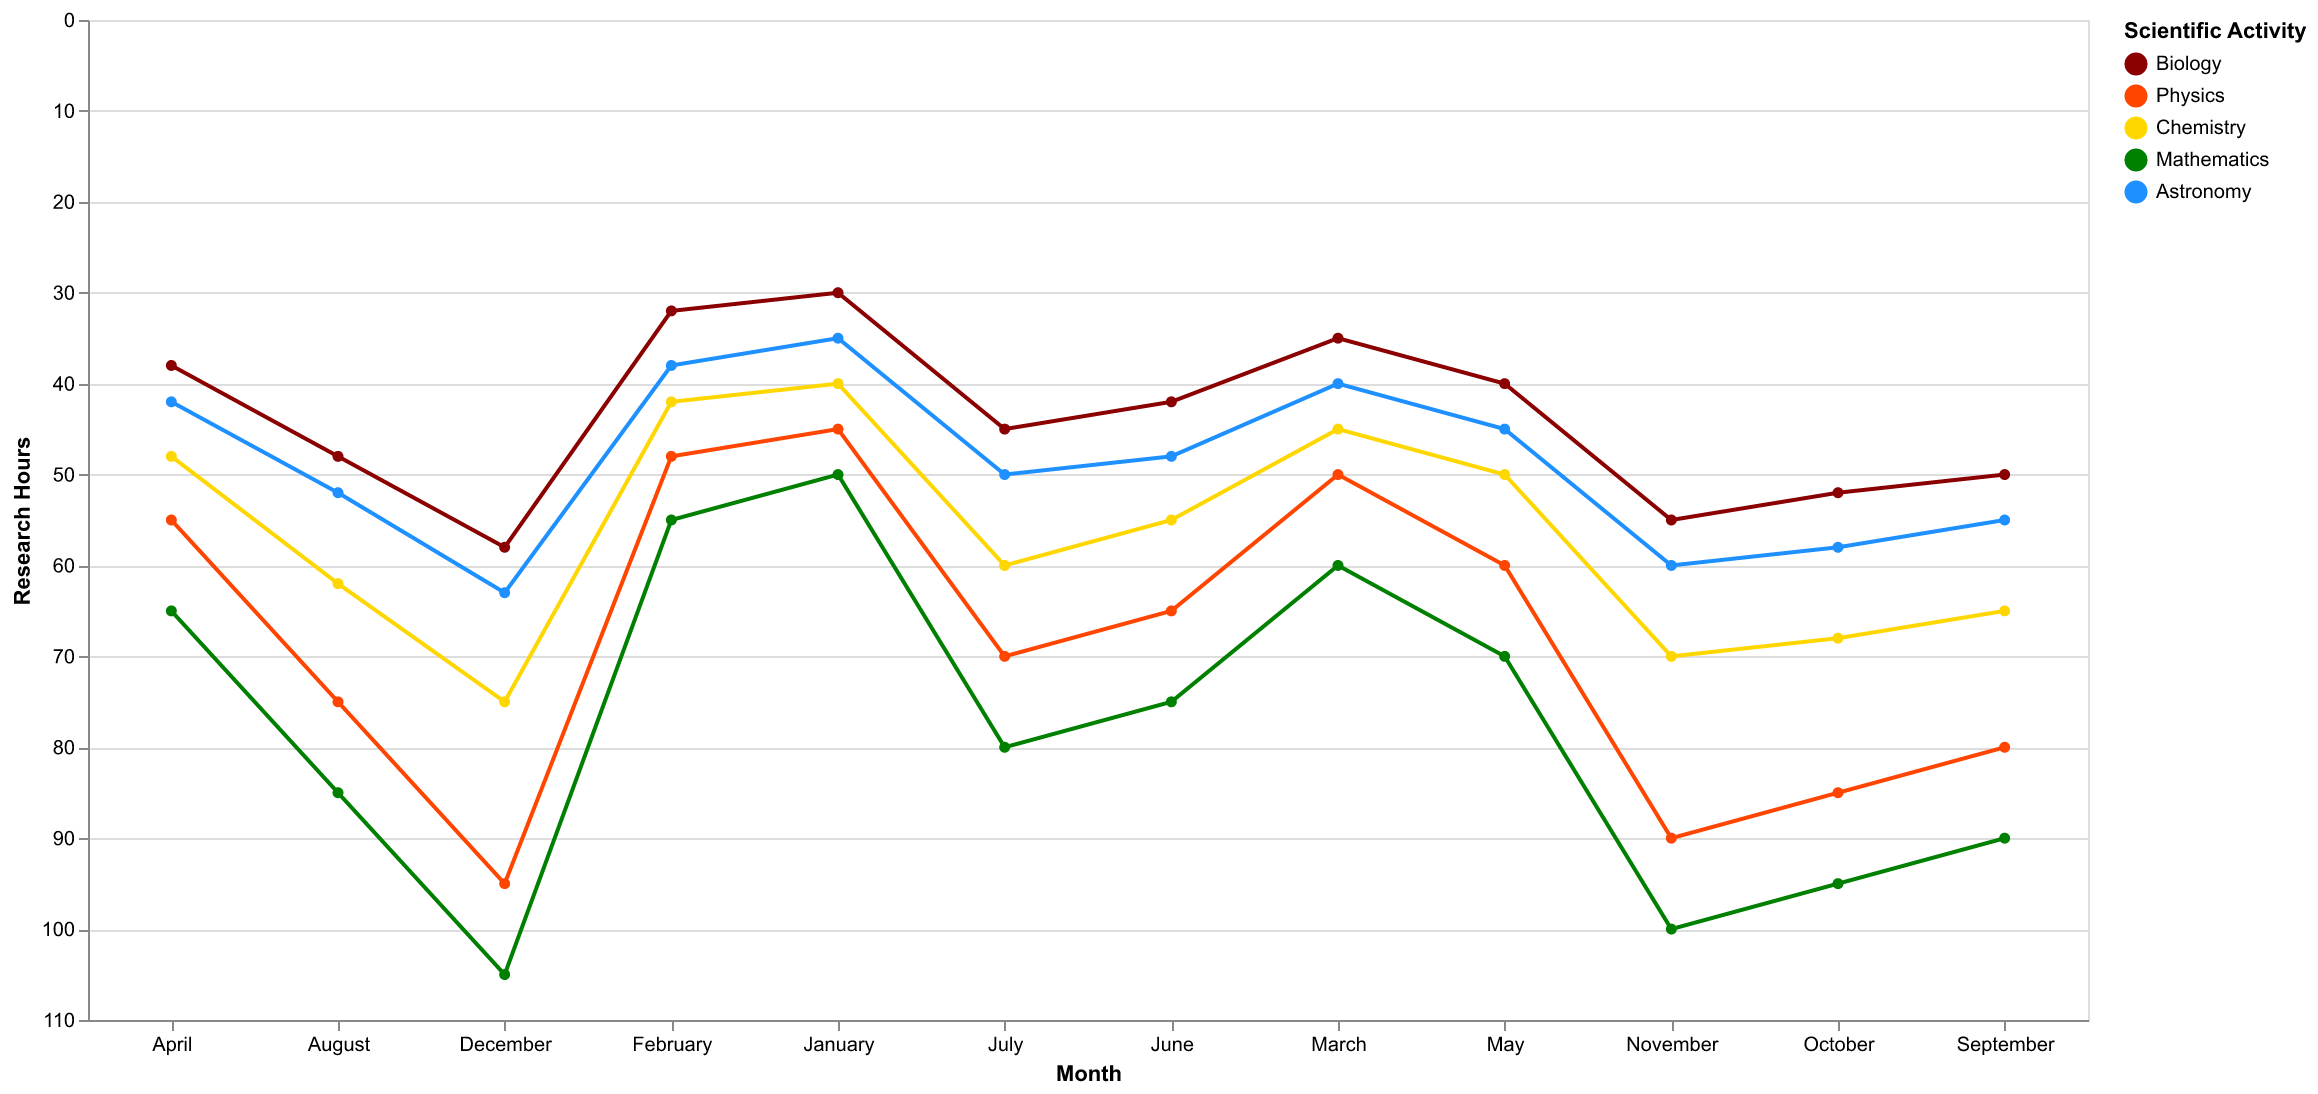

The table this chart was drawn from, first rows:
Month, Biology, Physics, Chemistry, Mathematics, Astronomy
January, 30, 45, 40, 50, 35
February, 32, 48, 42, 55, 38
March, 35, 50, 45, 60, 40
April, 38, 55, 48, 65, 42
May, 40, 60, 50, 70, 45
June, 42, 65, 55, 75, 48
July, 45, 70, 60, 80, 50
August, 48, 75, 62, 85, 52
September, 50, 80, 65, 90, 55
October, 52, 85, 68, 95, 58
November, 55, 90, 70, 100, 60
December, 58, 95, 75, 105, 63
